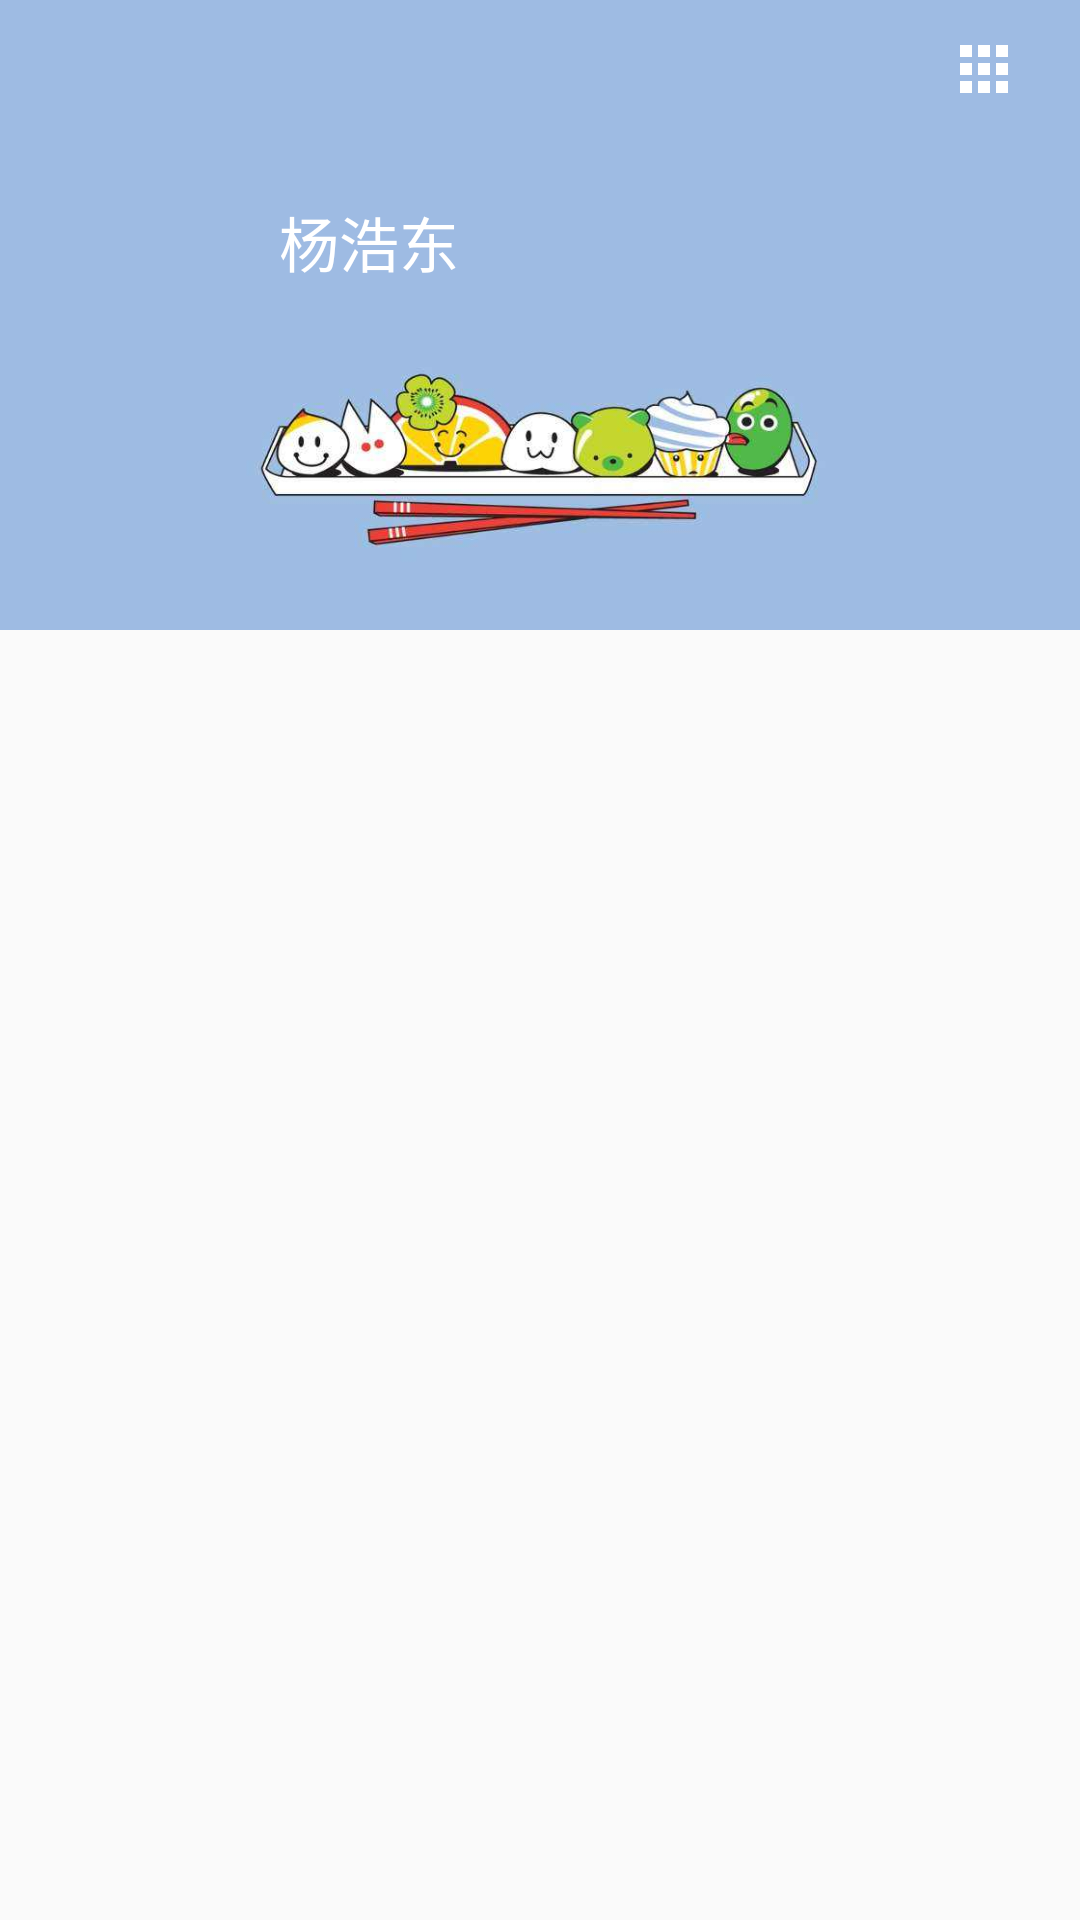

Write the Android layout XML for this screen, with the resource values it uses.
<!-- AndroidManifest.xml: application theme AppTheme -->
<!-- res/layout/fragment_me.xml -->
<LinearLayout xmlns:android="http://schemas.android.com/apk/res/android"
    xmlns:app="http://schemas.android.com/apk/res-auto"
    xmlns:tools="http://schemas.android.com/tools"
    android:layout_width="match_parent"
    android:layout_height="match_parent"
    android:orientation="vertical"
    tools:context="com.example.administrator.kalulli.ui.me.MeFragment">

    <RelativeLayout
        android:layout_width="match_parent"
        android:layout_height="210dp"
        android:background="@drawable/me_img">


        <ImageView
            android:id="@+id/imageButton"
            android:layout_width="50dp"
            android:layout_height="50dp"
            android:layout_alignParentStart="true"
            android:layout_below="@+id/imageButton2"
            android:layout_marginStart="23dp"
            android:layout_marginTop="20dp"
            android:src="@drawable/login" />

        <ImageView
            android:id="@+id/imageButton2"
            android:layout_width="wrap_content"
            android:layout_height="wrap_content"
            android:layout_alignParentEnd="true"
            android:layout_alignParentTop="true"
            android:layout_marginEnd="20dp"
            android:layout_marginTop="11dp"
            android:src="@drawable/ic_apps_black_24dp" />

        <TextView
            android:id="@+id/textView"
            android:layout_width="wrap_content"
            android:layout_height="wrap_content"
            android:layout_alignTop="@+id/imageButton"
            android:layout_marginStart="20dp"
            android:layout_marginTop="11dp"
            android:layout_toEndOf="@+id/imageButton"
            android:text="杨浩东"
            android:textColor="@android:color/background_light"
            android:textSize="20sp"
             />
    </RelativeLayout>
    <android.support.v7.widget.RecyclerView
        android:id="@+id/daily_recyclerView"
        android:layout_marginLeft="10dp"
        android:layout_marginRight="10dp"
        android:layout_marginTop="5dp"
        android:layout_width="match_parent"
        android:layout_height="wrap_content"/>


</LinearLayout>
<!-- resources referenced by this layout -->
<resources>
  <!-- drawable ic_apps_black_24dp (drawable) -->
  <vector xmlns:android="http://schemas.android.com/apk/res/android"
          android:width="24dp"
          android:height="24dp"
          android:viewportWidth="24.0"
          android:viewportHeight="24.0">
      <path
          android:fillColor="#ffff"
          android:pathData="M4,8h4L8,4L4,4v4zM10,20h4v-4h-4v4zM4,20h4v-4L4,16v4zM4,14h4v-4L4,10v4zM10,14h4v-4h-4v4zM16,4v4h4L20,4h-4zM10,8h4L14,4h-4v4zM16,14h4v-4h-4v4zM16,20h4v-4h-4v4z"/>
  </vector>
  <!-- drawable me_img: jpg bitmap (drawable, 20555 bytes) -->
  <style name="AppTheme" parent="Theme.AppCompat.Light.NoActionBar">
          
          <item name="colorPrimary">@color/colorPrimary</item>
          <item name="colorPrimaryDark">@color/colorPrimaryDark</item>
          <item name="colorAccent">@color/colorAccent</item>
      </style>
  <color name="colorPrimary">#8dbade</color>
  <color name="colorPrimaryDark">#8dbade</color>
  <color name="colorAccent">#779dd1</color>
</resources>
